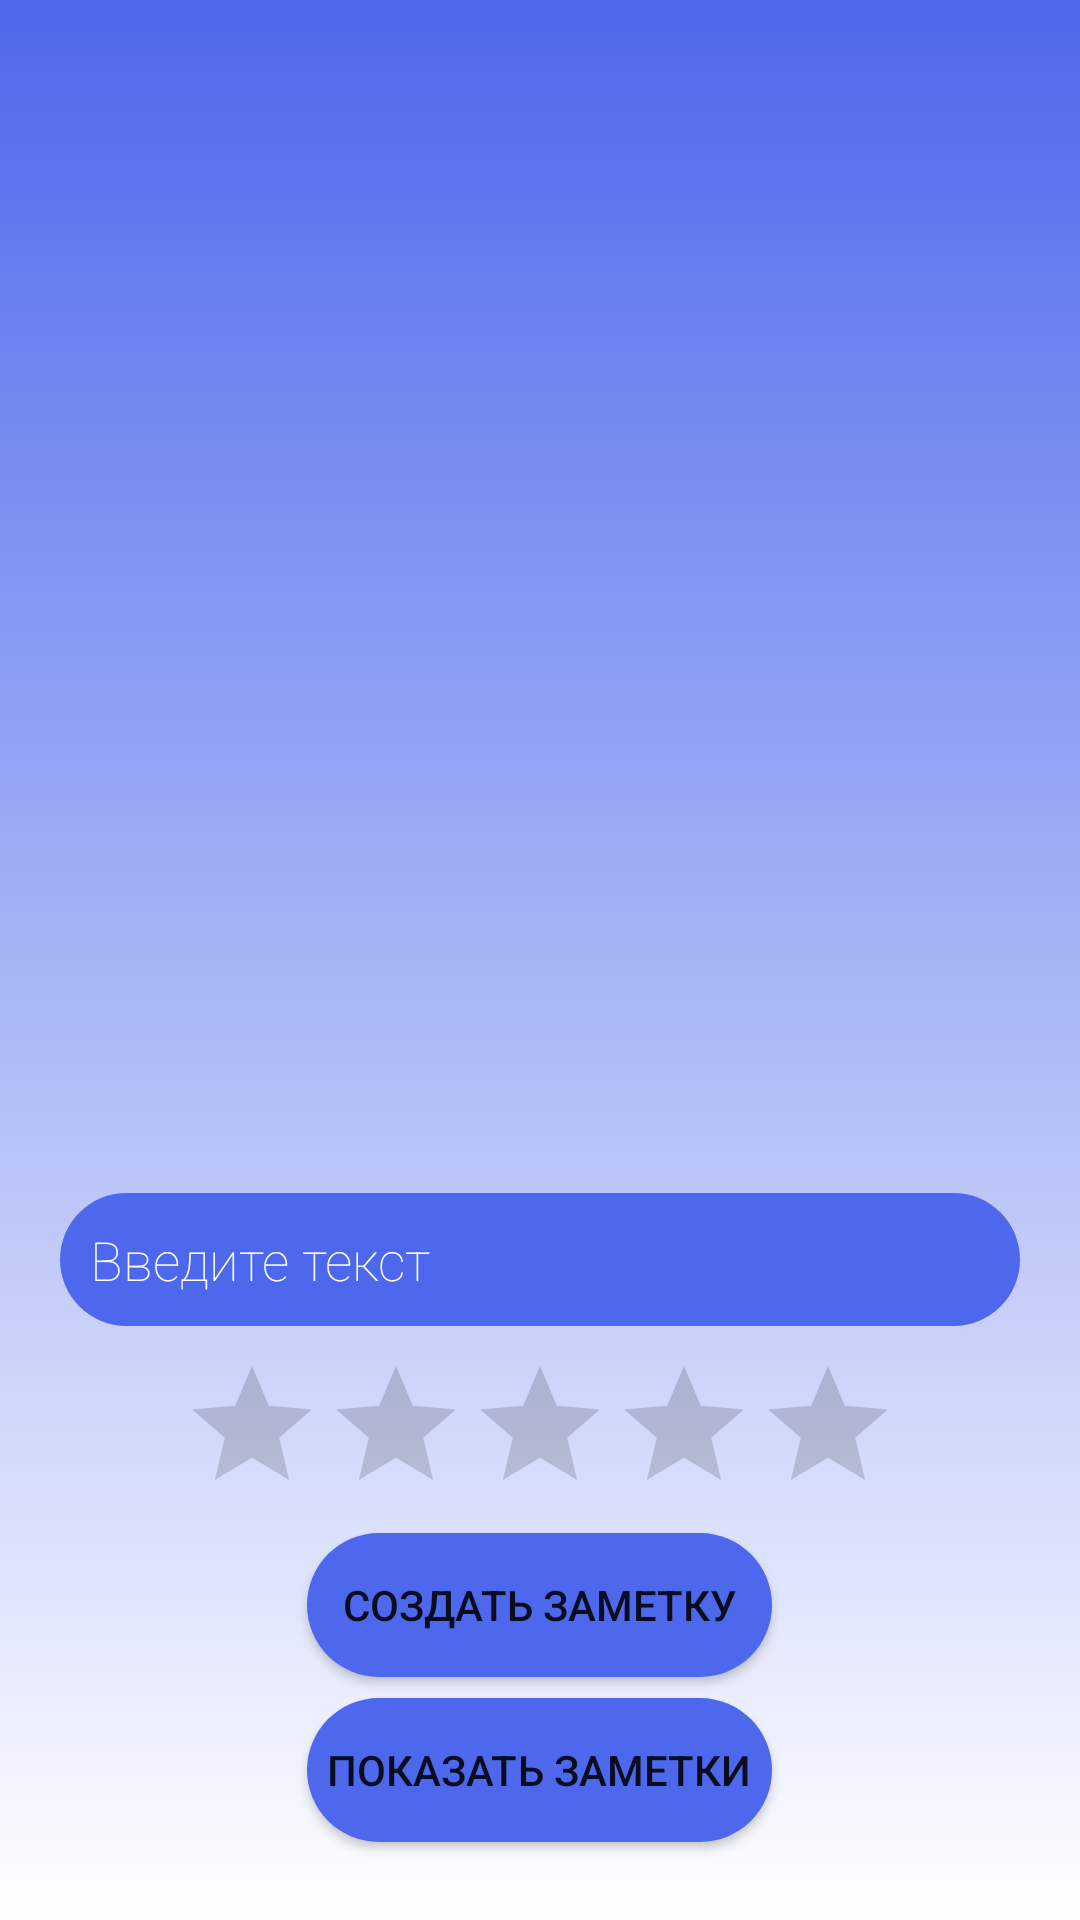

This screen was rendered from an Android layout file. Write that file and the resources it references.
<!-- AndroidManifest.xml: application theme Theme.CalculatorBottomActivity -->
<!-- res/layout/fragment_messagelist.xml -->
<?xml version="1.0" encoding="utf-8"?>
<FrameLayout xmlns:android="http://schemas.android.com/apk/res/android"
    xmlns:tools="http://schemas.android.com/tools"
    android:id="@+id/aaaaaaaa"
    android:layout_width="match_parent"
    android:layout_height="match_parent"

    tools:context=".main.MessageLIstFragment"
    android:background="@drawable/gg"
    >

    <EditText
        android:id="@+id/editTextName"
        android:layout_width="match_parent"
        android:layout_height="wrap_content"
        android:layout_marginStart="20dp"
        android:layout_marginTop="100dp"
        android:layout_marginEnd="20dp"
        android:background="@drawable/login_edit_background"
        android:fontFamily="sans-serif-thin"
        android:hint="Введите текст"
        android:padding="10dp"
        android:textColor="@color/white"
        android:layout_gravity="center"
        android:textColorHint="@color/white" />

    <Button
        android:id="@+id/Send_data"
        android:layout_width="155dp"
        android:layout_height="wrap_content"
        android:layout_gravity="center"
        android:layout_marginTop="215dp"
        android:background="@drawable/login_edit_background"
        android:text="Создать заметку" />

    <RatingBar
        android:id="@+id/ratingBar"
        android:layout_width="wrap_content"
        android:layout_height="wrap_content"
        android:layout_gravity="center"
        android:layout_marginTop="160dp"
        android:max="5"
        android:outlineAmbientShadowColor="@color/purple_200"
        android:min="0"
        android:stepSize="1" />

    <Button
        android:id="@+id/show_msg"
        android:layout_width="155dp"
        android:layout_height="wrap_content"
        android:layout_gravity="center"
        android:layout_marginTop="270dp"
        android:background="@drawable/login_edit_background"
        android:text="Показать заметки" />

    <FrameLayout
        android:id="@+id/frame_layout"
        android:layout_width="match_parent"
        android:layout_height="match_parent">

        <ListView
            android:id="@+id/ListView"
            android:layout_width="match_parent"
            android:layout_height="372dp" />

    </FrameLayout>


</FrameLayout>
<!-- resources referenced by this layout -->
<resources>
  <color name="purple_200">#03A9F4</color>
  <color name="white">#FFFFFF</color>
  <!-- drawable gg (drawable) -->
  <?xml version="1.0" encoding="utf-8"?>
  <shape xmlns:android="http://schemas.android.com/apk/res/android"
      android:shape="rectangle">
      <gradient
          android:type ="linear"
          android:endColor="#FFFFFF"
          android:startColor="#4D68EC"
          android:angle="200"/>
  </shape>
  <!-- drawable login_edit_background (drawable) -->
  <?xml version="1.0" encoding="utf-8"?>
  <shape xmlns:android="http://schemas.android.com/apk/res/android"
      android:shape="rectangle">
      <solid android:color="#4D68EC"/>
          <corners android:radius="30dp"/>
  
  </shape>
  <style name="Theme.CalculatorBottomActivity" parent="Theme.AppCompat.DayNight.DarkActionBar">
          
          <item name="colorPrimary">@color/purple_500</item>
          <item name="colorPrimaryVariant">@color/purple_700</item>
          <item name="colorOnPrimary">@color/white</item>
          
          <item name="colorSecondary">@color/teal_200</item>
          <item name="colorSecondaryVariant">@color/teal_700</item>
          <item name="colorOnSecondary">@color/black</item>
          
          <item name="android:statusBarColor" tools:targetApi="l">?attr/colorPrimaryVariant</item>
          
      </style>
  <color name="purple_500">#4D68EC</color>
  <color name="purple_700">#000000</color>
  <color name="teal_200">#FF03DAC5</color>
  <color name="teal_700">#FF018786</color>
  <color name="black">#000000</color>
</resources>
